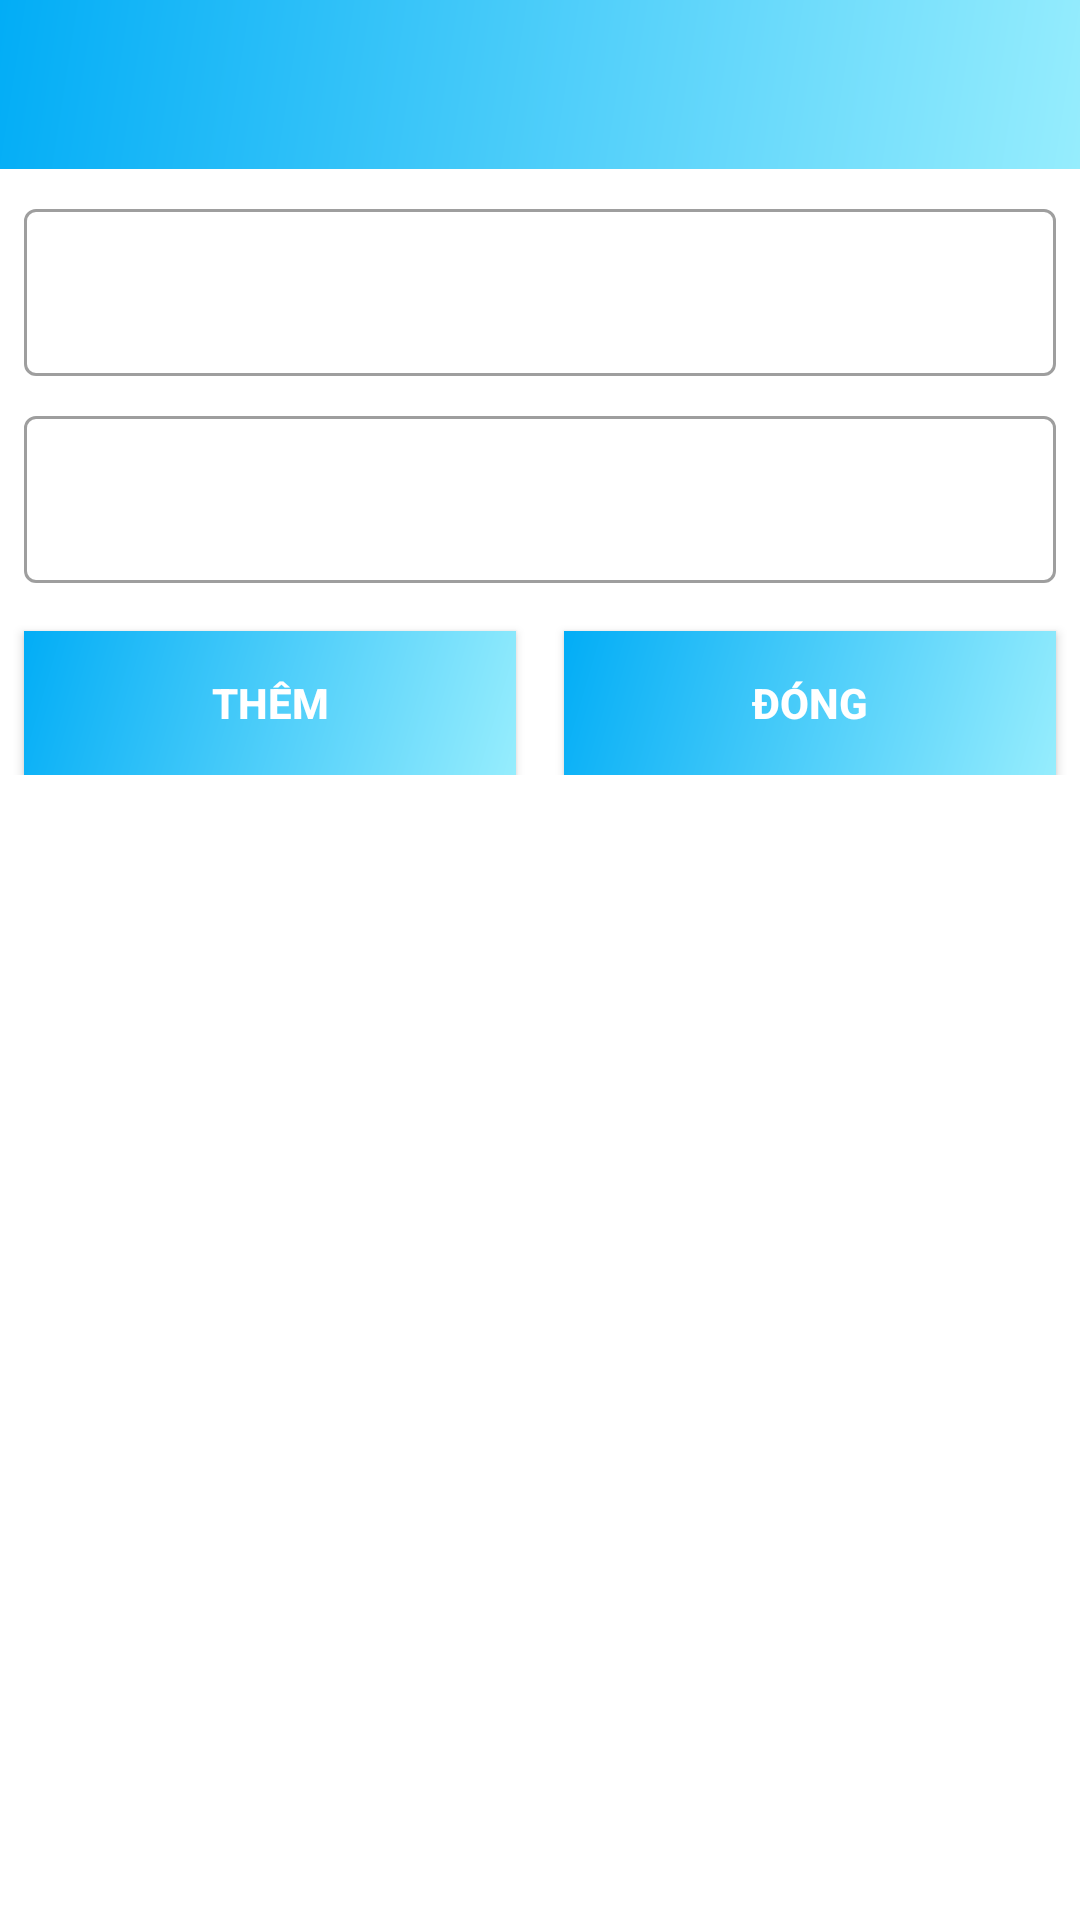

Layout XML and referenced resources for this Android screen:
<!-- AndroidManifest.xml: application theme Theme.MusicMp3 -->
<!-- res/layout/them_item.xml -->
<?xml version="1.0" encoding="utf-8"?>
<LinearLayout xmlns:android="http://schemas.android.com/apk/res/android"
    android:layout_width="match_parent"
    android:orientation="vertical"
    android:layout_marginHorizontal="26dp"
    android:layout_height="wrap_content">
   <LinearLayout
       android:background="@color/white"
       android:paddingBottom="8dp"
       android:layout_width="match_parent"
       android:orientation="vertical"
       android:layout_height="wrap_content">
       <TextView
           android:textSize="18sp"
           android:id="@+id/tv_tieude"
           android:textStyle="bold"
           android:paddingVertical="16dp"
           android:background="@drawable/gradient2"
           android:layout_width="match_parent"
           android:layout_height="wrap_content"
           android:textAlignment="center"
           android:textColor="@color/white" />

       <com.google.android.material.textfield.TextInputLayout
           style="@style/Widget.MaterialComponents.TextInputLayout.OutlinedBox"
           android:layout_width="match_parent"
           android:layout_height="wrap_content"
           android:layout_marginHorizontal="8dp"
           android:layout_marginTop="8dp">

           <com.google.android.material.textfield.TextInputEditText
               android:inputType="text"
               android:id="@+id/edt_ten"
               android:layout_width="match_parent"
               android:layout_height="wrap_content"
               android:textColor="@color/main" />
       </com.google.android.material.textfield.TextInputLayout>

       <com.google.android.material.textfield.TextInputLayout
           style="@style/Widget.MaterialComponents.TextInputLayout.OutlinedBox"
           android:layout_width="match_parent"
           android:layout_height="wrap_content"
           android:layout_marginHorizontal="8dp"
           android:layout_marginTop="8dp">

           <com.google.android.material.textfield.TextInputEditText
               android:inputType="text"
               android:id="@+id/edt_link"
               android:layout_width="match_parent"
               android:layout_height="wrap_content"
               android:textColor="@color/main" />
       </com.google.android.material.textfield.TextInputLayout>
       <LinearLayout
           android:layout_width="match_parent"
           android:layout_height="wrap_content"
           android:orientation="horizontal">
           <android.widget.Button
               android:id="@+id/btnthem"
               android:layout_weight="1"
               android:textStyle="bold"
               android:layout_marginHorizontal="8dp"
               android:layout_below="@id/tv_moinhat"
               android:textColor="@color/white"
               android:layout_marginTop="16dp"
               android:background="@drawable/gradient2"
               android:text="THÊM"
               android:layout_width="match_parent"
               android:layout_height="wrap_content"/>
           <android.widget.Button
               android:id="@+id/btndong"
               android:layout_weight="1"
               android:textStyle="bold"
               android:layout_marginHorizontal="8dp"
               android:layout_below="@id/tv_moinhat"
               android:textColor="@color/white"
               android:layout_marginTop="16dp"
               android:background="@drawable/gradient2"
               android:text="ĐÓNG"
               android:layout_width="match_parent"
               android:layout_height="wrap_content"/>
       </LinearLayout>
   </LinearLayout>
</LinearLayout>
<!-- resources referenced by this layout -->
<resources>
  <color name="main">#02ADF6</color>
  <color name="white">#FFFFFFFF</color>
  <!-- drawable gradient2 (drawable) -->
  <?xml version="1.0" encoding="utf-8"?>
  <shape xmlns:android="http://schemas.android.com/apk/res/android"
      android:shape="rectangle">
      <gradient android:startColor="#96EDFD"
          android:endColor="@color/main"
          android:angle="135"/>
  </shape>
  <style name="Theme.MusicMp3" parent="Theme.MaterialComponents.DayNight.NoActionBar">
          
          <item name="colorPrimary">@color/main</item>
          <item name="colorPrimaryVariant">@color/main</item>
          <item name="colorOnPrimary">@color/white</item>
          
          <item name="colorSecondary">@color/main</item>
          <item name="colorSecondaryVariant">@color/main</item>
          <item name="colorOnSecondary">@color/black</item>
          <item name="android:windowFullscreen">true</item>
          
          <item name="android:statusBarColor" tools:targetApi="l">@color/main</item>
          
      </style>
  <color name="black">#FF000000</color>
</resources>
